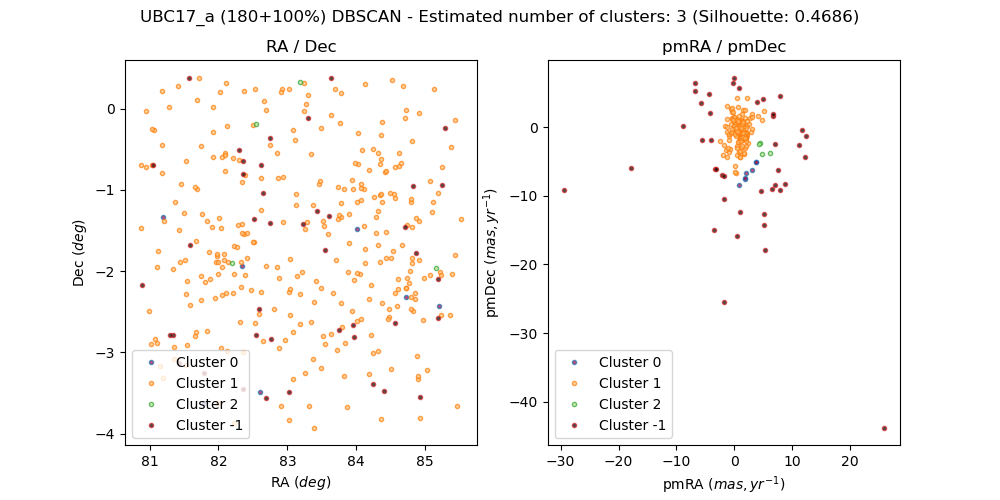

The data file committed next to this chart (first rows):
, source_id, ra, dec, pmra, pmdec, parallax, group, member, in_range
0, 3210733347933097600, 81.79, -3.627, 3.008, -6.24, 0.3287, 0, False, 
1, 3220075730732118016, 81.52, -2.276, 1.083, -1.413, 2.737, 1, True, 
2, 3220227802642136704, 82.38, -1.542, 1.348, -0.9147, 2.819, 1, True, 
3, 3220153452460137984, 81.43, -1.89, 1.819, -1.597, 2.721, 1, True, 
4, 3219308443413571968, 84.73, -0.01409, -1.68, 0.2049, 1.038, 1, False, 
5, 3220122837933324928, 82.08, -1.789, 1.255, -0.7892, 2.741, 1, True, 
6, 3219245358934584576, 85.29, -0.2373, -3.275, -6.142, 0.7532, -1, False, 
7, 3220806454990980096, 83.77, -0.1754, 0.4656, 0.5389, -0.109, 1, False, 
8, 3220225264312436736, 82.41, -1.534, 1.201, -1.195, 2.757, 1, True, 
9, 3220241585188156032, 82.35, -1.421, 1.165, -0.9683, 2.774, 1, True, 
10, 3220227978731772928, 82.34, -1.532, 1.268, -1.242, 2.757, 1, True, 
11, 3220089337188475264, 81.75, -2.058, 1.297, -1.728, 2.731, 1, True, 
12, 3220237496379120000, 82.04, -1.469, 1.793, -1.362, 2.724, 1, True, 
13, 3221783547167417472, 81.42, 0.2817, 2.262, 0.1278, 1.535, 1, False, 
14, 3220085007861443328, 81.81, -2.139, 1.158, -1.297, 2.767, 1, True, 
15, 3217308358751698688, 84.87, -1.774, 5.039, 4.055, 0.6855, -1, False, 
16, 3220085385818557184, 81.87, -2.092, 1.409, -1.174, 2.802, 1, True, 
17, 3220122494335952896, 81.98, -1.813, 1.439, -1.277, 2.817, 1, True, 
18, 3216878449702831488, 83.94, -2.486, -1.22, 3.077, -2.76, 1, False, 
19, 3217325130596656896, 84.67, -1.678, -1.222, 1.22, 2.025, 1, False, 
20, 3222348416969520896, 84.12, 0.3026, 1.582, 0.2966, 0.4219, 1, False, 
21, 3220212173252812672, 81.49, -1.287, 1.282, -1.419, 2.761, 1, True, 
22, 3220129744240754304, 81.86, -1.767, 1.295, -1.108, 2.76, 1, True, 
23, 3210957996198913024, 81.42, -3.129, 5.113, -12.67, 1.263, -1, False, 
24, 3221355940223179264, 81.07, -0.2608, 1.708, -0.8534, -0.1561, 1, False, 
25, 3220258004847207680, 82.61, -1.242, 1.32, -0.7826, 2.774, 1, True, 
26, 3220182417719513728, 81.67, -1.631, 1.109, -1.051, 2.761, 1, True, 
27, 3220279720201426944, 82.64, -1.04, 8.741, -8.318, -1.196, -1, False, 
28, 3216086217213170944, 83.72, -2.97, 1.097, 1.02, 0.6152, 1, False, 
29, 3220568311940326528, 81.17, -0.786, -0.9153, -1.31, 0.6965, 1, False, 
30, 3220116137784363136, 81.96, -1.884, 1.258, -0.7411, 2.743, 1, True, 
31, 3210707818650341504, 82.6, -3.483, 0.8305, -8.454, 5.492, 0, False, 
32, 3220146477433274880, 81.33, -1.977, 1.09, -1.028, 2.765, 1, True, 
33, 3220545767656800640, 81.91, -0.5965, 0.5061, -4.045, 0.4604, 1, False, 
34, 3220530546291778816, 81.52, -0.6437, 0.06358, -0.4639, -0.06481, 1, False, 
35, 3220216085967483136, 82.23, -1.685, 1.185, -1.002, 2.78, 1, True, 
36, 3220111877176803584, 82.06, -1.947, 1.254, -0.9325, 2.754, 1, True, 
37, 3220216124622055296, 82.27, -1.709, 1.518, -1.024, 2.783, 1, True, 
38, 3220200284783356544, 81.43, -1.498, 1.994, -0.1849, 0.1953, 1, False, 
39, 3217566507758583168, 83.52, -1.381, 1.282, 1.902, 0.05695, 1, False, 
40, 3220118268088127488, 82.13, -1.89, 1.526, -0.8433, 2.786, 1, True, 
41, 3211006095536457856, 81.36, -3.081, -0.6305, 2.662, 0.3289, 1, False, 
42, 3220118989642636288, 82.08, -1.868, 1.455, -1.125, 2.773, 1, True, 
43, 3222337151271110912, 84.67, 0.285, 1.089, -0.5682, 3.155, 1, False, 
44, 3216541621192818944, 84.98, -2.08, 0.7368, -3.585, -0.1676, 1, False, 
45, 3220082362161609344, 81.54, -2.118, 1.205, -1.347, 2.748, 1, True, 
46, 3216016604382987264, 84.19, -3.267, 2.309, -2.3, 0.1257, 1, False, 
47, 3220241688267377408, 82.29, -1.428, 1.793, -0.8656, 2.749, 1, True, 
48, 3220107925806785152, 81.52, -1.868, 1.109, -0.9982, 2.774, 1, True, 
49, 3220285153336248064, 81.91, -1.46, 1.222, -0.85, 2.757, 1, True, 
50, 3217621101086883712, 83.42, -1.259, 7.894, 4.587, 1.055, -1, False, 
51, 3216471909572813696, 85.2, -2.427, 1.969, -6.7, 0.9281, 0, False, 
52, 3217169373605287808, 83.55, -1.742, -6.864, 5.293, -1.265, -1, False, 
53, 3220287936475032960, 82.01, -1.342, 1.893, -1.519, 2.67, 1, True, 
54, 3216817151928414592, 83.18, -2.652, 0.7728, -2.07, 0.6166, 1, False, 
55, 3216803721567127424, 82.96, -2.853, 3.121, -0.2151, 0.5139, 1, False, 
56, 3220289345224328064, 81.83, -1.384, 1.448, -1.347, 2.713, 1, True, 
57, 3220346279310659328, 82.09, -0.7728, 1.354, -0.9943, 2.814, 1, True, 
58, 3220302676802812928, 81.75, -1.299, 1.129, -1.243, 2.767, 1, True, 
59, 3215753511867148544, 85.46, -3.657, -1.239, -0.6947, 0.7888, 1, False, 
... 300 more rows
